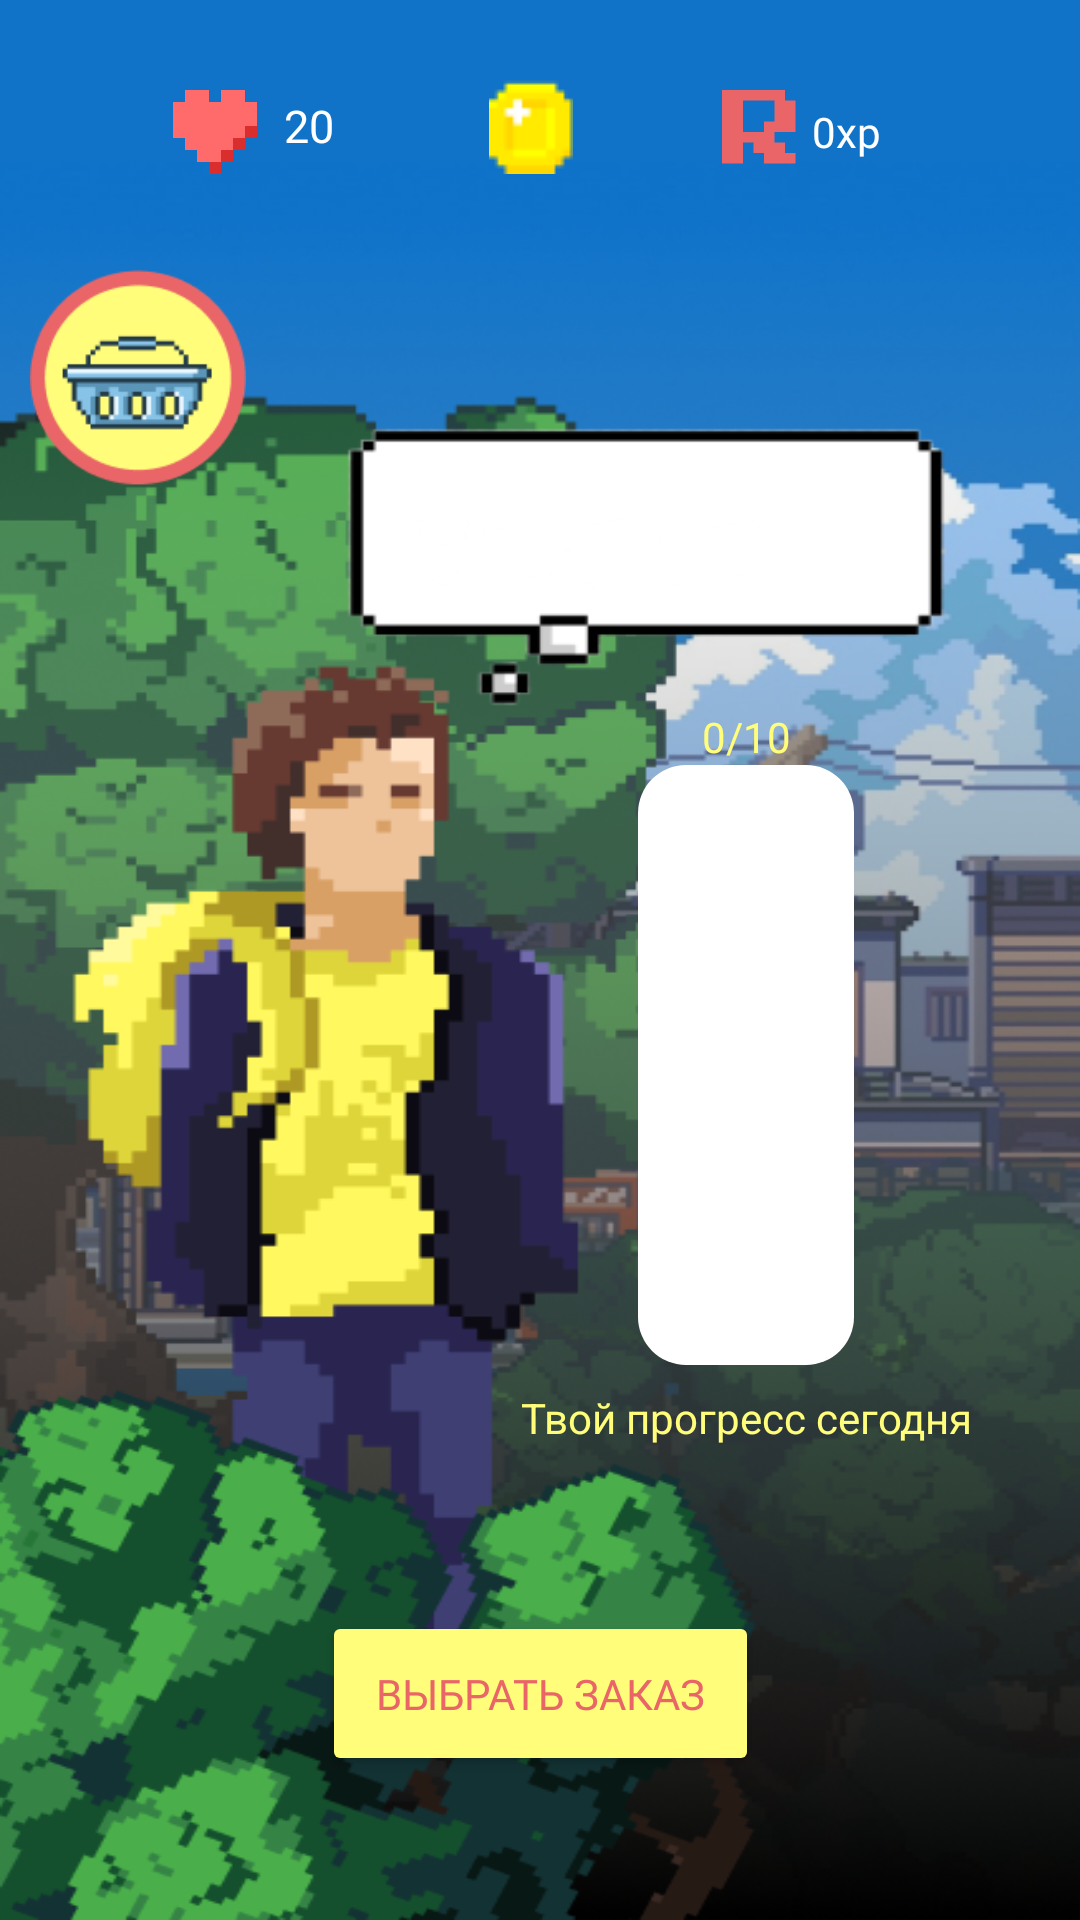

Here is an Android app screen rendered from its layout file. Give the layout XML and the strings, colors and styles it references.
<!-- AndroidManifest.xml: application theme Theme.MyProjectGame -->
<!-- res/layout/activity_main.xml -->
<?xml version="1.0" encoding="utf-8"?>
<androidx.constraintlayout.widget.ConstraintLayout xmlns:android="http://schemas.android.com/apk/res/android"
    xmlns:app="http://schemas.android.com/apk/res-auto"
    xmlns:tools="http://schemas.android.com/tools"
    android:layout_width="match_parent"
    android:layout_height="match_parent"
    android:background="@drawable/background"
    tools:context=".ui.root.MainActivity">

    <Button
        android:id="@+id/select_button"
        android:layout_width="wrap_content"
        android:layout_height="wrap_content"
        android:layout_marginBottom="48dp"
        android:backgroundTint="@color/yellow_while"
        android:fontFamily="@font/press_start_2p"
        android:gravity="center"
        android:padding="18dp"
        android:text="@string/Select_button"
        android:textColor="@color/red_white"
        app:layout_constraintBottom_toBottomOf="parent"
        app:layout_constraintEnd_toEndOf="parent"
        app:layout_constraintStart_toStartOf="parent" />


    <TextView
        android:layout_width="wrap_content"
        android:layout_height="wrap_content"
        android:id="@+id/countPoints"
        android:textColor="@color/yellow_while"
        app:layout_constraintBottom_toTopOf="@+id/progressBarPoints"
        app:layout_constraintLeft_toLeftOf="@+id/progressBarPoints"
        app:layout_constraintRight_toRightOf="@+id/progressBarPoints"
        android:text="0/10"/>
    <TextView
        android:id="@+id/descriptionProgress"
        android:layout_width="164dp"
        android:orientation="vertical"
        android:textAlignment="center"
        android:layout_height="wrap_content"
        android:text="Твой прогресс сегодня"
        android:textSize="14sp"
        android:layout_margin="8dp"
        android:textColor="@color/yellow_while"
        app:layout_constraintLeft_toLeftOf="@+id/progressBarPoints"
        app:layout_constraintRight_toRightOf="@+id/progressBarPoints"
        app:layout_constraintTop_toBottomOf="@+id/progressBarPoints"/>
    <ProgressBar
        android:id="@+id/progressBarPoints"
        style="?android:attr/progressBarStyleHorizontal"
        android:layout_width="72dp"
        android:layout_height="200dp"
        android:layout_marginStart="8dp"
        android:layout_marginTop="8dp"
        android:layout_marginBottom="82dp"
        android:layout_marginEnd="-32dp"
        android:max="10"
        app:layout_constraintBottom_toTopOf="@+id/select_button"
        app:layout_constraintRight_toRightOf="@+id/select_button"
        android:progressDrawable="@drawable/vertical_prograssbar"
        />

    <ImageButton
        android:id="@+id/shop_button"
        android:layout_width="72dp"
        android:layout_height="72dp"
        android:layout_marginLeft="10dp"
        android:layout_marginTop="90dp"
        android:background="@drawable/cart"
        app:layout_constraintLeft_toLeftOf="parent"
        app:layout_constraintTop_toTopOf="parent" />

    <androidx.constraintlayout.widget.ConstraintLayout
        android:layout_width="match_parent"
        android:layout_height="wrap_content"
        android:layout_margin="16dp"
        app:layout_constraintLeft_toLeftOf="parent"
        app:layout_constraintRight_toRightOf="parent"
        app:layout_constraintTop_toTopOf="parent">

        <LinearLayout
            android:layout_width="wrap_content"
            android:layout_height="wrap_content"
            android:orientation="vertical"
            android:id="@+id/container_health"
            app:layout_constraintLeft_toLeftOf="parent"
            android:padding="10dp"
            app:layout_constraintTop_toTopOf="parent"
            app:layout_constraintRight_toLeftOf="@+id/money">

            <TextView
                android:id="@+id/health"
                android:layout_width="wrap_content"
                android:layout_height="wrap_content"
                android:layout_gravity="center_horizontal"
                android:drawablePadding="5dp"
                android:fontFamily="@font/press_start_2p"
                android:gravity="center"
                android:text="20"
                android:textColor="@color/white"
                android:textSize="15sp"
                app:drawableLeftCompat="@drawable/health" />
            <ProgressBar
                android:id="@+id/progressBar"
                style="@android:style/Widget.ProgressBar.Horizontal"
                android:layout_width="68dp"
                android:layout_marginTop="6dp"
                android:visibility="invisible"
                android:layout_gravity="center"
                android:layout_height="8dp"
                android:max="100"
                android:progressBackgroundTint="@color/white"
                android:progressTint="@color/red_white" />
        </LinearLayout>

        <TextView
            android:id="@+id/money"
            android:layout_width="wrap_content"
            android:layout_height="wrap_content"
            android:layout_gravity="center_horizontal"
            android:drawablePadding="5dp"
            android:fontFamily="@font/press_start_2p"
            android:gravity="center_vertical"
            android:padding="10dp"
            android:textColor="@color/white"
            android:textSize="15sp"
            app:drawableLeftCompat="@drawable/money"
            app:layout_constraintLeft_toRightOf="@+id/container_health"
            app:layout_constraintRight_toLeftOf="@+id/exp"
            app:layout_constraintTop_toTopOf="parent" />

        <TextView
            android:id="@+id/exp"
            android:layout_width="wrap_content"
            android:layout_height="wrap_content"
            android:layout_gravity="center_horizontal"
            android:layout_marginTop="4dp"
            android:layout_marginRight="16dp"
            android:drawablePadding="5dp"
            android:fontFamily="@font/press_start_2p"
            android:gravity="center_vertical"
            android:padding="10dp"
            app:layout_constraintLeft_toRightOf="@+id/money"
            android:text="0xp"
            android:textColor="@color/white"
            android:textSize="14sp"
            app:drawableLeftCompat="@drawable/ic_r"
            app:layout_constraintRight_toRightOf="parent"
            app:layout_constraintTop_toTopOf="parent" />
    </androidx.constraintlayout.widget.ConstraintLayout>

</androidx.constraintlayout.widget.ConstraintLayout>
<!-- resources referenced by this layout -->
<resources>
  <color name="red_white">#E96568</color>
  <color name="white">#FFFFFFFF</color>
  <color name="yellow_while">#FFFD7A</color>
  <!-- drawable background: png bitmap (drawable, 567271 bytes) -->
  <!-- drawable cart: png bitmap (drawable-v24, 5230 bytes) -->
  <!-- drawable health: vector/xml drawable (drawable, 3022 chars, omitted) -->
  <!-- drawable ic_r (drawable) -->
  <vector xmlns:android="http://schemas.android.com/apk/res/android"
      android:width="25dp"
      android:height="28dp"
      android:viewportWidth="25"
      android:viewportHeight="28">
    <path
        android:pathData="M0,24.5V0H21V3.5H24.5V14H17.5V17.5H21V21H24.5V24.5H14V21H10.5V17.5H7V24.5H0ZM7,14H14V10.5H17.5V3.5H7V14Z"
        android:fillColor="#E96568"/>
  </vector>
  <!-- drawable money: png bitmap (drawable, 590 bytes) -->
  <!-- drawable vertical_prograssbar (drawable) -->
  <?xml version="1.0" encoding="utf-8"?>
  <layer-list xmlns:android="http://schemas.android.com/apk/res/android" >
      <item android:id="@android:id/background">
          <shape>
              <corners android:radius="16dp" />
              <solid android:color="#FFFFFF" />
          </shape>
      </item>
      <item android:id="@android:id/progress">
          <clip
              android:clipOrientation="vertical"
              android:gravity="bottom" >
              <shape>
                  <corners android:radius="16dp" />
                  <solid android:color="@color/yellow_while" />
              </shape>
          </clip>
      </item>
  </layer-list>
  <string name="Select_button">Выбрать заказ</string>
  <style name="Theme.MyProjectGame" parent="Theme.MaterialComponents.DayNight.DarkActionBar">
          
          <item name="colorPrimary">@color/blue</item>
          <item name="colorPrimaryVariant">@color/blue</item>
          <item name="colorOnPrimary">@color/white</item>
          
          <item name="colorSecondary">@color/yellow_while</item>
          <item name="colorSecondaryVariant">@color/yellow_while</item>
          <item name="colorOnSecondary">@color/black</item>
          
          <item name="android:statusBarColor" tools:targetApi="l">?attr/colorPrimaryVariant</item>
          
      </style>
  <color name="blue">#63AAE6</color>
  <color name="black">#FF000000</color>
</resources>
